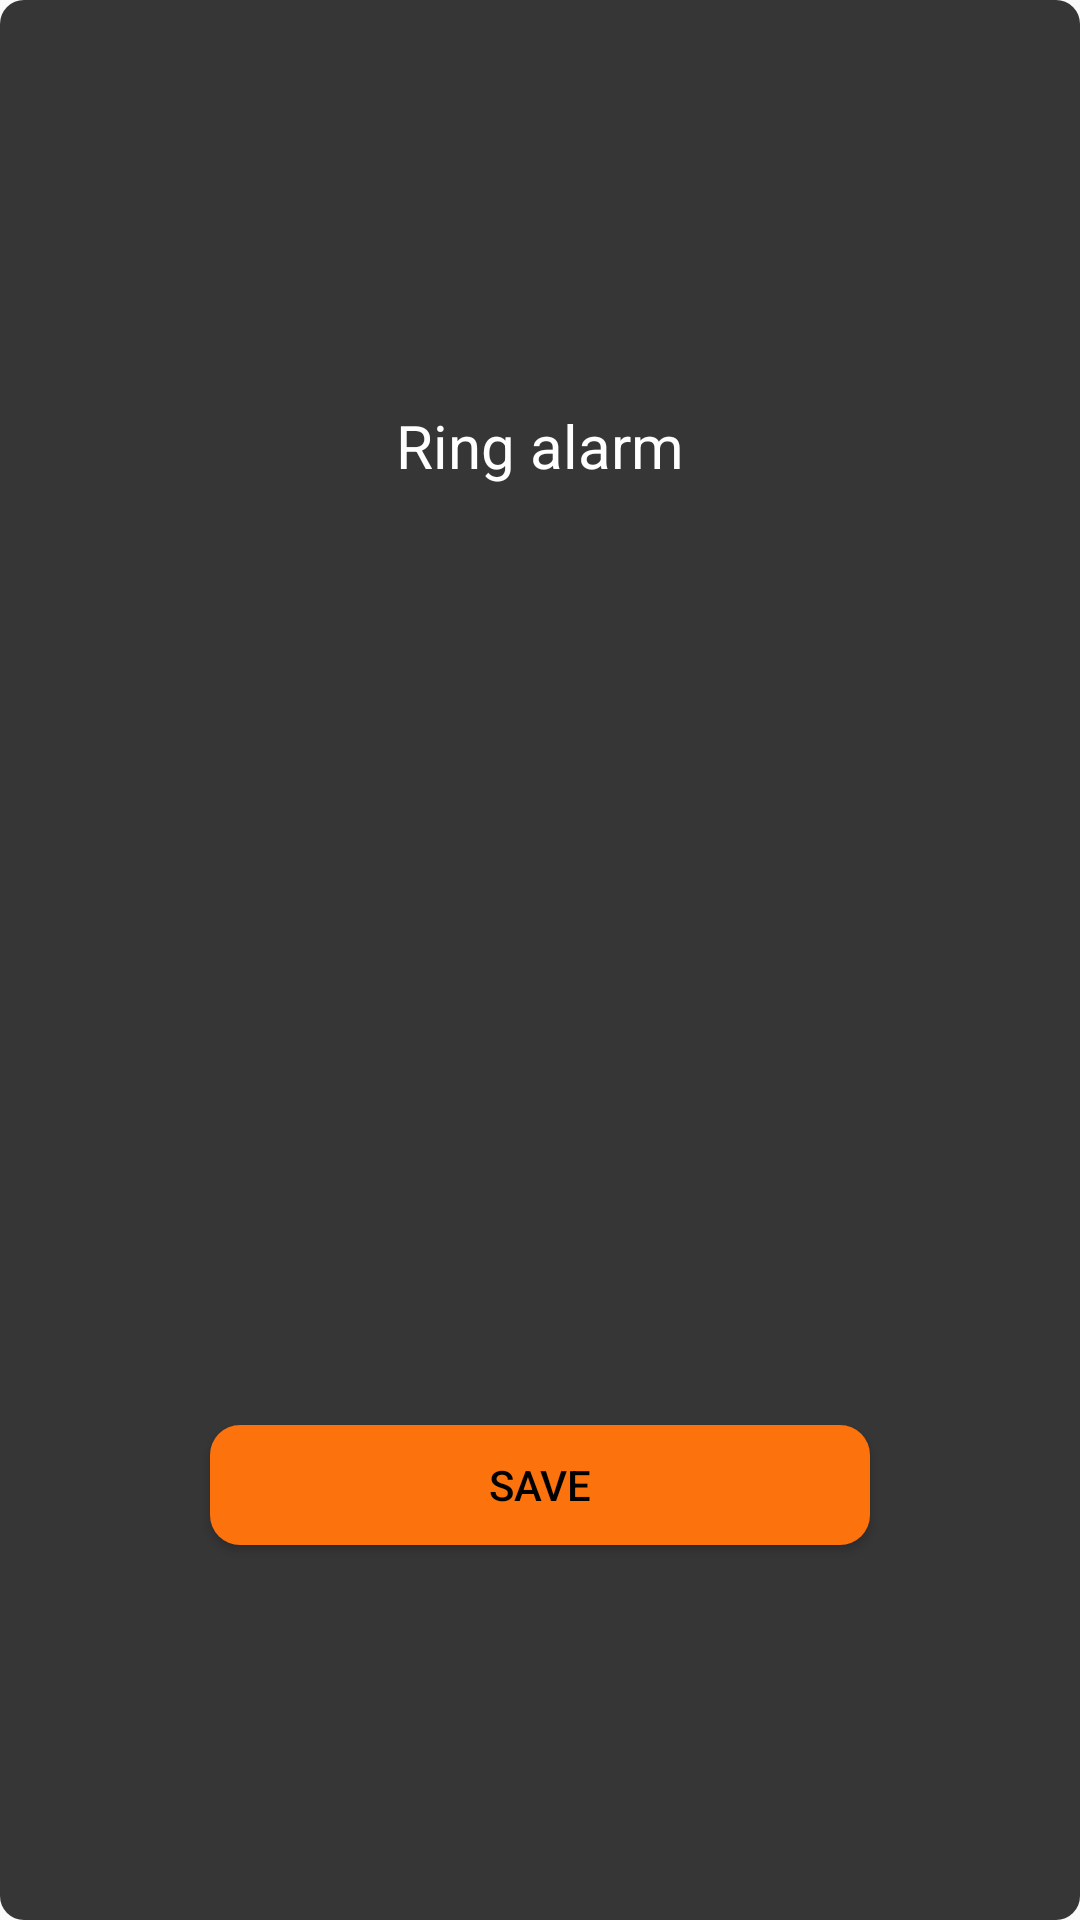

Produce the Android XML layout that renders to this screen, including the resource entries it uses.
<!-- AndroidManifest.xml: application theme AppTheme -->
<!-- res/layout/custom_dialog_amthanh.xml -->
<?xml version="1.0" encoding="utf-8"?>
<LinearLayout

    xmlns:android="http://schemas.android.com/apk/res/android"
    android:layout_width="match_parent"
    android:layout_height="match_parent"
    android:background="@drawable/custom_border_dialog"
    android:gravity="center"
    android:orientation="vertical">

    <LinearLayout
        android:layout_width="350dp"
        android:layout_height="350dp"
        android:orientation="vertical"
        android:padding="10dp">

        <TextView
            android:id="@+id/tv_sound"
            android:textColor="#fff"
            android:layout_margin="10dp"
            android:textSize="20dp"
            android:gravity="center"
            android:text="@string/ring_alarm"
            android:layout_width="match_parent"
            android:layout_height="wrap_content" />

        <ListView
            android:id="@+id/listView_AmThanh"
            android:layout_width="match_parent"
            android:layout_height="wrap_content">

        </ListView>
    </LinearLayout>

    <LinearLayout
        android:layout_width="match_parent"
        android:layout_height="60dp"
        android:gravity="center"
        android:orientation="horizontal">

        <Button
            android:background="@drawable/custom_button_save_dialog"
            android:id="@+id/btn_Save_Sound"
            android:layout_width="220dp"
            android:layout_height="40dp"
            android:text="@string/save"
            android:textColor="#000" />

    </LinearLayout>

</LinearLayout>
<!-- resources referenced by this layout -->
<resources>
  <!-- drawable custom_border_dialog (drawable) -->
  <?xml version="1.0" encoding="utf-8"?>
  <shape xmlns:android="http://schemas.android.com/apk/res/android"
      android:shape="rectangle"
      >
      <solid android:color="#363636"/>
      <size  android:height="50dp"
          android:width="50dp"
          />
  
      <corners android:radius="8dp" />
  
  
  
  </shape>
  <!-- drawable custom_button_save_dialog (drawable) -->
  <?xml version="1.0" encoding="utf-8"?>
  <shape xmlns:android="http://schemas.android.com/apk/res/android"
      android:shape="rectangle"
      >
      <solid android:color="@color/textWakeUp"/>
      <size  android:height="35dp"
          android:width="55dp"
          />
  
      <corners android:radius="10dp" />
  
  
  
  </shape>
  <string name="ring_alarm">Ring alarm</string>
  <string name="save">Save</string>
  <style name="AppTheme" parent="Theme.AppCompat.Light.NoActionBar">
          
          <item name="colorPrimary">@color/colorPrimary</item>
          <item name="colorPrimaryDark">@color/colorPrimaryDark</item>
          <item name="colorAccent">@color/textWakeUp</item>
      </style>
  <color name="textWakeUp">#fc720d</color>
  <color name="colorPrimary">#000000</color>
  <color name="colorPrimaryDark">#202021</color>
</resources>
